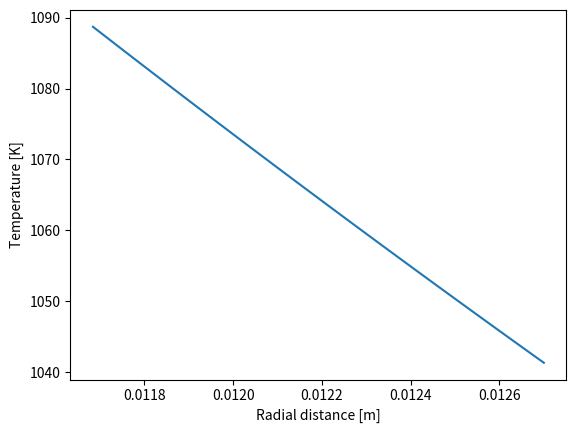

The script that saved this image:
# Heat Exchanger Starter Project
import numpy as np
import matplotlib.pyplot as plt
# import CoolProp.CoolProp as CP
# from pyfluids import Fluid, FluidsList, Input

IN_TO_M = 1/39.37
def f_to_kelvin(temp): return (temp-32)*(5/9)+273.15

# Inputs
class Tube:
    def __init__(self, od: float, id: float, T_wall_max: float):
        self.od = od*IN_TO_M
        self.id = id*IN_TO_M
        self.T_wall_max = f_to_kelvin(T_wall_max)


def get_steady_T_profile(tube: Tube, do_plot: bool = True):
    # Given inputs
    h_g = 0.7035*1000   # Convective heat transfer coefficient, [W/m^2K]
    T_c = 3327.96       # Combustion temperature, [K]
    k = 16.2            # Assuming a constant thermal conductivity for 304 SS, [W/m-K]
    L = 12*IN_TO_M      # Assuming 1-foot length of tube
    
    A_inner = 2*np.pi*(tube.id/2)*L
    Q_g = h_g*(T_c-tube.T_wall_max)*A_inner  # Overall heat from hot gas convection
    # Heat flux must be conserved throughout the tube radially
    radii = np.linspace(tube.id, tube.od, num=50)
    T_profile = tube.T_wall_max - Q_g*(np.log(radii/tube.id)/(2*np.pi*L*k))
    plt.plot(radii, T_profile)
    plt.xlabel("Radial distance [m]")
    plt.ylabel("Temperature [K]")
    Twc = np.min(T_profile)
    print("Temperature at inner wall: {} K".format(tube.T_wall_max))
    print("Temperature at outer wall: {} K".format(Twc))
    
    # Part 2: Getting h_cold (convective heat transfer coefficient at outer wall)
    A_outer = 2*np.pi*(tube.od/2)*L
    h_cold = (Q_g/A_outer)/(Twc - f_to_kelvin(70))
    print("Cold wall convective coefficient must be at least {} W/m^2K".format(h_cold))
    if do_plot: plt.show()
    
if __name__ == "__main__":
    tube = Tube(0.5, .46, 1500)
    get_steady_T_profile(tube, True)

